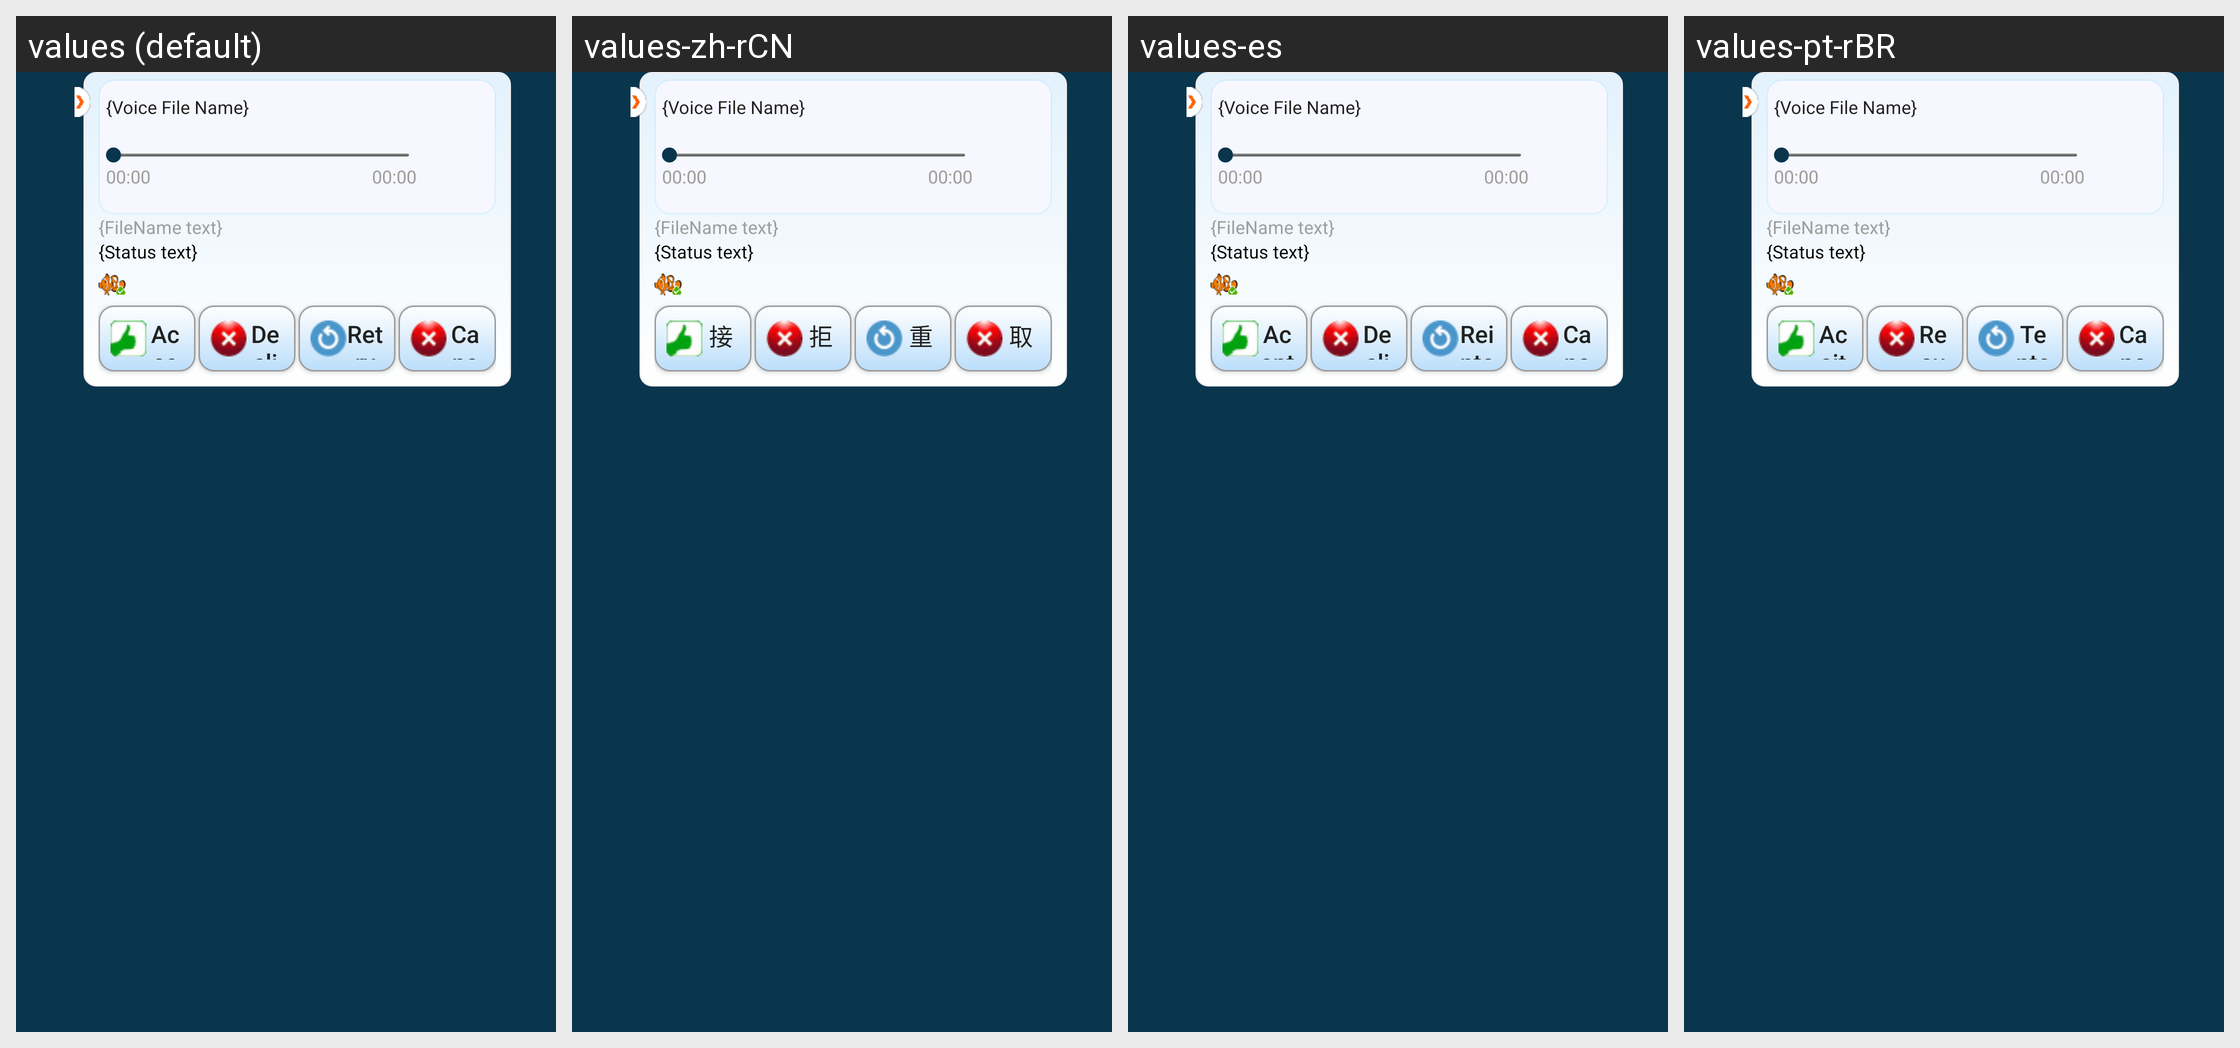

Translations of the strings shown on this Android screen, per locale in the grid:
Android screen res/layout/chat_file_transfer_in_row.xml rendered under 4 locales, left to right: values (default), values-zh-rCN, values-es, values-pt-rBR. Device: Nexus 5 (rendered at 1080×1920; each locale shown at half size, 540×960, under a caption strip naming it); theme AppTheme.
Other locales in the repository, not shown: values-ar, values-de, values-fi, values-in, values-ru, values-sk.
Strings drawn on this screen, with the default value and each locale's value (text and hints the layout hard-codes, and strings that could not be matched under every locale, appear in the picture but are not listed):

accept
  values: Accept
  values-zh-rCN: 接受
  values-es: Aceptar
  values-pt-rBR: Aceitar

decline
  values: Decline
  values-zh-rCN: 拒绝
  values-es: Declinar
  values-pt-rBR: Recusar

retry
  values: Retry
  values-zh-rCN: 重试
  values-es: Reintentar
  values-pt-rBR: Tente de novo

cancel
  values: Cancel
  values-zh-rCN: 取消
  values-es: Cancelar
  values-pt-rBR: Cancelar
